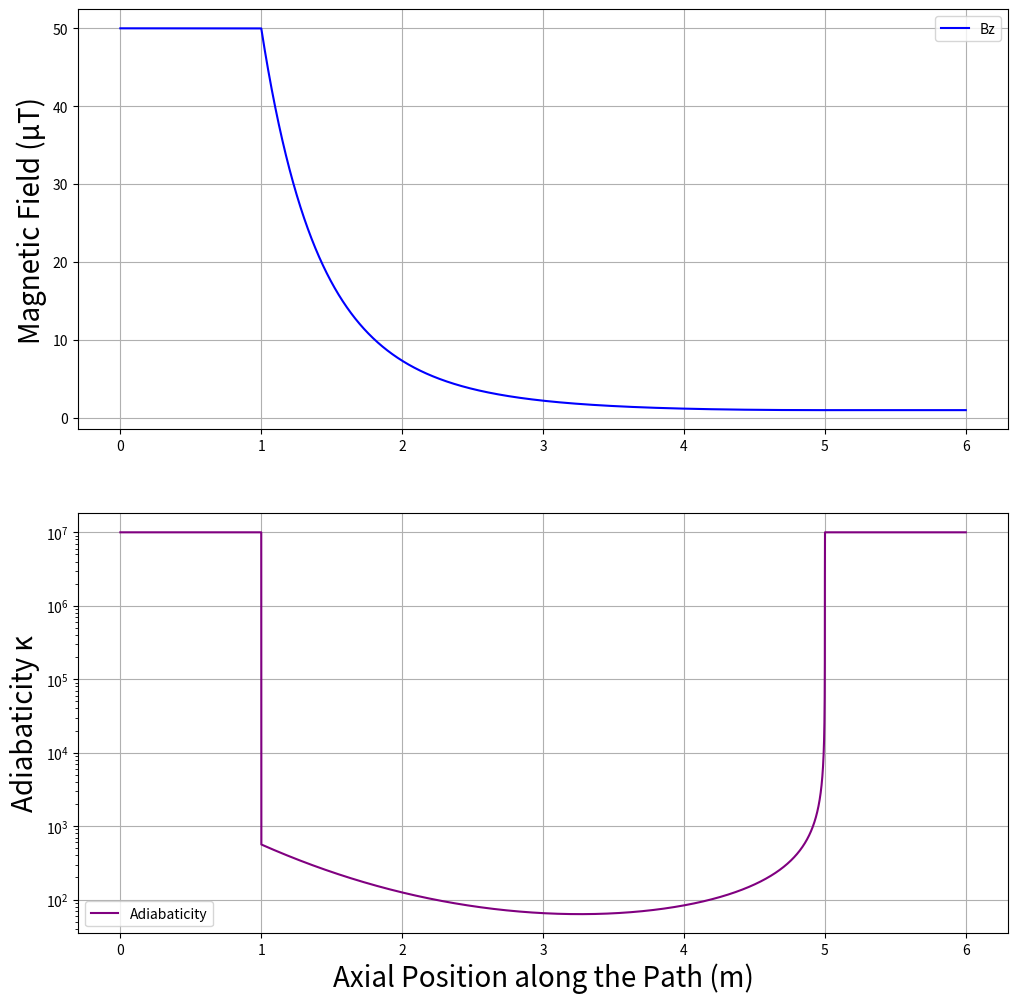

Source code (Python):
"""
Script to iterate through parameters for guiding magnetic fields
to determine the field that best preserves UCN spin

[redacted]
"""

import numpy as np
import matplotlib.pyplot as plt

A = 0.00005 # init amplitude of field
v = 7  # Speed of neutrons in m/s
gamma = 1.832e8  # Gyromagnetic ratio for neutrons in rad/s/T
B0 = 10**(-6)  # Constant magnetic field in T in the z direction

def exp_polynomial_field(A, B0, Po, P1, P2, P3, Pf, a1, b1, c1, d1, e1, a2, b2, c2, d2, e2, dt):
    """sets up the exponential polynomial function for the given parameters

    Args:
        A (float): Initial vertical field magnitude
        B0 (float): Constant magnetic field in T in the z direction
        Po (float): The x value that the field starts at
        P1 (float): The x value that the first function starts at
        P2 (float): The x value that the second function starts at
        P2 (float): The x value that the second function ends at - constant B0
        Pf (float): The x value that the field ends at
        a1 (float): parameter 1 of the first function
        b1 (float): parameter 2 of the first function
        c1 (float): parameter 3 of the first function
        d1 (float): parameter 4 of the first function
        e1 (float): parameter 5 of the first function
        a2 (float): parameter 1 of the second function
        b2 (float): parameter 2 of the second function
        c2 (float): parameter 3 of the second function
        d2 (float): parameter 4 of the second function
        e2 (float): parameter 5 of the second function
        dt (float): the time step over which the condsider the field

    Returns:
        np.array[float]: The x values along the field
        np.array[float]: The vertical field values along the path
        np.array[float]: The derivative of the field at every point

    """
    # compile x values
    x_vals = np.linspace(Po, Pf, int((Pf - Po) / dt))

    # init y values
    y_vals = np.zeros(len(x_vals))

    for i in range(len(x_vals)):
        if (Po <= x_vals[i] <= P1): # first section
            y_vals[i] = A
        elif (P1 < x_vals[i] <= P2): # second section
            x = x_vals[i] - P1
            poly = a1 * x**4 + b1 * x**3 + c1 * x**2 + d1 * x + e1
            y_vals[i] = A * np.exp(-poly)
            P2_index = i # tracks the switching index to P2
        elif (P2 < x_vals[i] <= P3): # third section
            x = x_vals[i] - P2
            poly = a2 * x**4 + b2 * x**3 + c2 * x**2 + d2 * x + e2
            y_vals[i] = y_vals[P2_index] * np.exp(-poly)
        elif (P3 < x_vals[i] <= Pf): # fourth section
            y_vals[i] = B0

    return x_vals, y_vals, np.gradient(y_vals, x_vals)


def calc_kappa(gamma, v, B, dB_dx):
    """Calculates the adiabaticity for a given field

    Args:
        gamma (float): gyromagnetic ratio
        v (float): speed of UCNs
        B (np.array[float]): magnetic field values
        dB_dx (np.array[float]): magnetic field derivative values

    Returns:
        np.array[float]: The adiabaticities at each point

    """
    kappa = np.zeros(len(B))
    for i in range(len(B)):
        if (np.abs(dB_dx[i]) == 0 or B[i] == A):
            kappa[i] = 10**7
        else:
            kappa[i] = (gamma * B[i]) / (v * np.abs(dB_dx[i]) / B[i])
            if kappa[i] > 10**7:
                kappa[i] = 10**7

    return kappa


def plot_field(x, B, kappa):
    fig, ax = plt.subplots(2, 1, figsize=(12, 12))

    ax[0].plot(x, B * 1e6, label="Bz", color="blue")
    ax[0].legend()
    ax[0].grid(True)
    ax[0].set_ylabel("Magnetic Field (μT)", fontsize=20)

    ax[1].plot(x, kappa, label="Adiabaticity", color="purple")
    ax[1].set_yscale("log")
    ax[1].set_xlabel("Axial Position along the Path (m)", fontsize=20)
    ax[1].set_ylabel("Adiabaticity κ", fontsize=20)
    ax[1].legend()
    ax[1].grid(True)

    plt.show()

results = []

increment = 0
for a in np.linspace(0, 0, 1):
    for b in np.linspace(0.1, 0.001, 10):
        c = - 1/16 * np.log(50) - 48 * a - 8 *b
        d = 1/2 * np.log(50) + 128 * a + 16 * b
        x, B, dB_dx = exp_polynomial_field(A, B0, 0, 1, 5, 5, 6, a, b, c, d, 0, 0, 0, 0, 0, 0, 0.001)
        kappa = calc_kappa(gamma, v, B, dB_dx)
        results.append(np.array([a, b, c, d, np.min(kappa)]))
        increment += 1
        print(f"Done {increment} iterations")

results = np.array(results)

max = np.max(results[:, 4])
for index in np.where(results[:, 4] == max)[0]:
    print(results[index])
    x, B, dB_dx = exp_polynomial_field(A, B0, 0, 1, 5, 5, 6, results[index][0], results[index][1], results[index][2], results[index][3], 0, 0, 0, 0, 0, 0, 0.0001)
    kappa = calc_kappa(gamma, v, B, dB_dx)
    print(np.min(kappa))
    plot_field(x, B, kappa)










